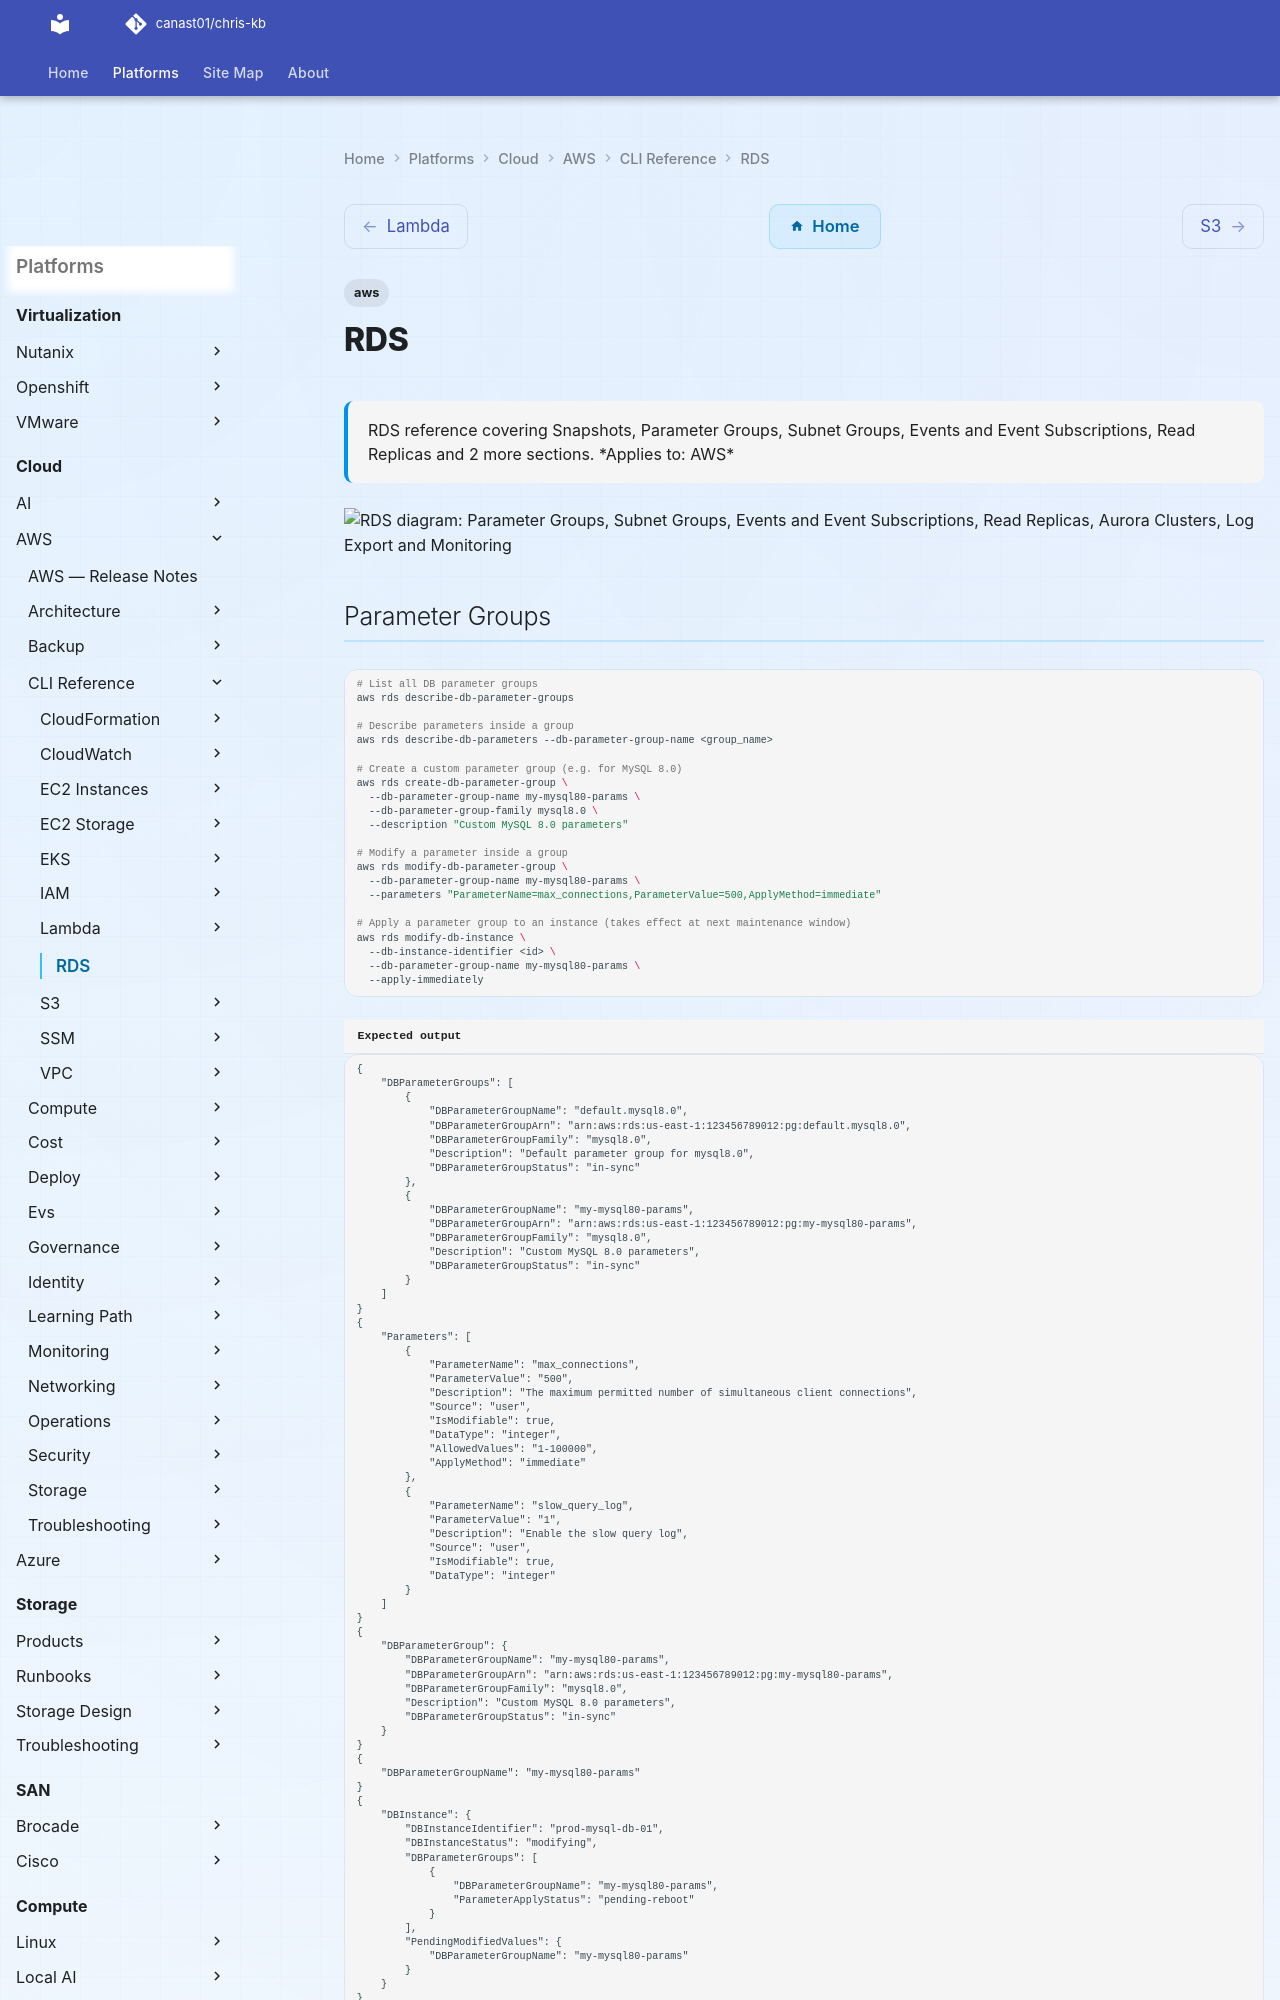

repository: canast01/chris-kb · page: cloud/aws/cli-reference/rds/index.html · generator: mkdocs

---
tags:
  - aws
description: "RDS reference covering Snapshots, Parameter Groups, Subnet Groups, Events and Event Subscriptions, Read Replicas and 2 more sections."
---
# RDS

<div class="kb-summary">
RDS reference covering Snapshots, Parameter Groups, Subnet Groups, Events and Event Subscriptions, Read Replicas and 2 more sections.

*Applies to: AWS*
</div>

```d2
direction: down

parameter_groups: "Parameter Groups" {shape: rectangle}
subnet_groups: "Subnet Groups" {shape: rectangle}
events_and_event_subscriptions: "Events and Event Subscriptions" {shape: rectangle}
read_replicas: "Read Replicas" {shape: rectangle}
aurora_clusters: "Aurora Clusters" {shape: rectangle}
log_export_and_monitoring: "Log Export and Monitoring" {shape: rectangle}

parameter_groups -> subnet_groups: uses
subnet_groups -> events_and_event_subscriptions: uses
events_and_event_subscriptions -> read_replicas: uses
read_replicas -> aurora_clusters: uses
aurora_clusters -> log_export_and_monitoring: uses
```
